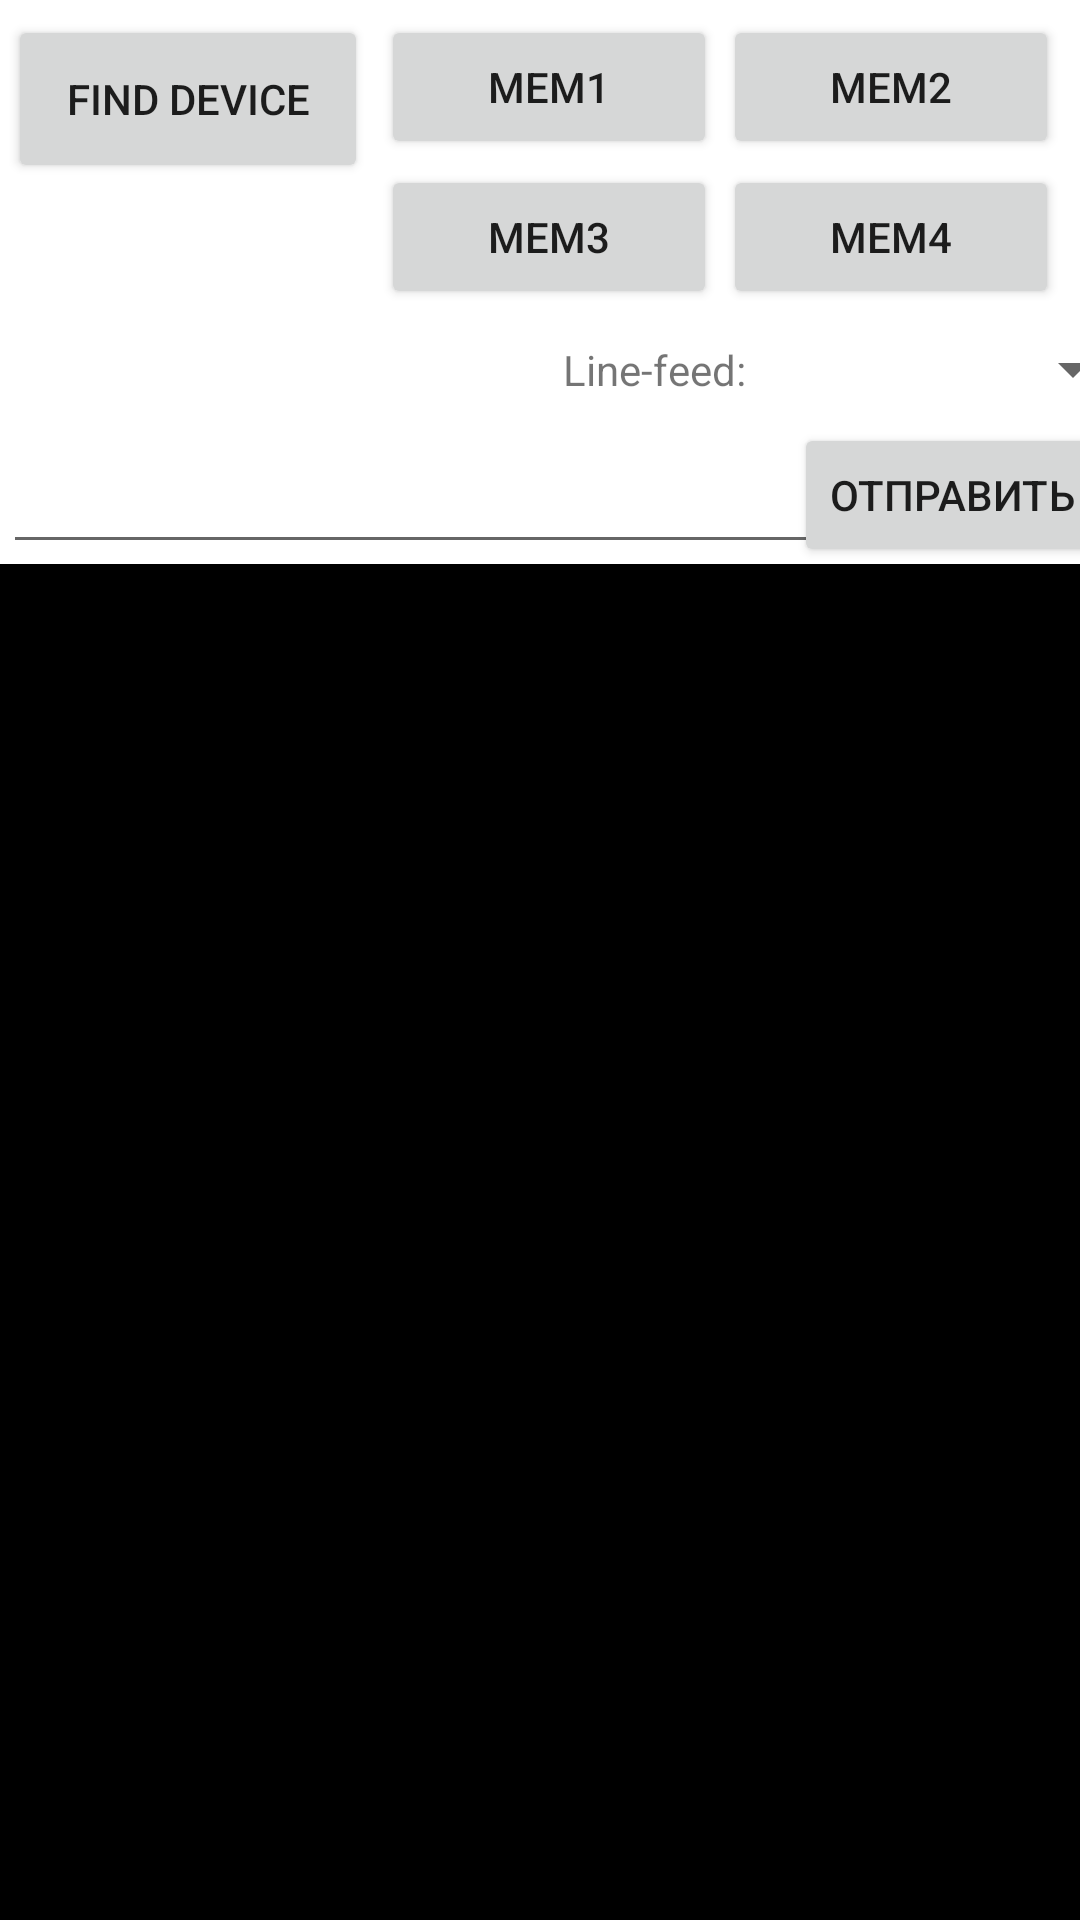

Produce the Android XML layout that renders to this screen, including the resource entries it uses.
<!-- AndroidManifest.xml: application theme Theme.Bluetooth -->
<!-- res/layout/activity_main.xml -->
<?xml version="1.0" encoding="utf-8"?>
<androidx.constraintlayout.widget.ConstraintLayout xmlns:android="http://schemas.android.com/apk/res/android"
    xmlns:app="http://schemas.android.com/apk/res-auto"
    xmlns:tools="http://schemas.android.com/tools"
    android:layout_width="match_parent"
    android:layout_height="match_parent"
    tools:context=".MainActivity">

    <androidx.constraintlayout.widget.ConstraintLayout
        android:id="@+id/constraintLayout"
        android:layout_width="fill_parent"
        android:layout_height="fill_parent"
        app:layout_constraintBottom_toBottomOf="parent"
        app:layout_constraintEnd_toEndOf="parent"
        app:layout_constraintHorizontal_bias="0.0"
        app:layout_constraintStart_toStartOf="parent">

        <ScrollView
            android:id="@+id/scroll"
            android:layout_width="fill_parent"
            android:layout_height="fill_parent"
            android:layout_marginTop="188dp"
            android:background="@color/black"
            app:layout_constraintBottom_toBottomOf="parent"
            app:layout_constraintEnd_toEndOf="parent"
            app:layout_constraintHorizontal_bias="0.0"
            app:layout_constraintStart_toStartOf="parent"
            app:layout_constraintTop_toTopOf="parent"
            app:layout_constraintVertical_bias="1.0">

            <LinearLayout
                android:layout_width="match_parent"
                android:layout_height="match_parent"
                android:orientation="vertical">

                <TextView
                    android:id="@+id/getDataText"
                    android:layout_width="match_parent"
                    android:layout_height="wrap_content"
                    android:editable="false"
                    android:textColor="@color/white" />
            </LinearLayout>
        </ScrollView>

        <ProgressBar
            android:id="@+id/progressBar"
            style="?android:attr/progressBarStyle"
            android:layout_width="wrap_content"
            android:layout_height="wrap_content"
            android:visibility="invisible"
            app:layout_constraintBottom_toBottomOf="parent"
            app:layout_constraintEnd_toEndOf="parent"
            app:layout_constraintHorizontal_bias="0.498"
            app:layout_constraintStart_toStartOf="parent"
            app:layout_constraintTop_toTopOf="parent" />

        <com.google.android.material.textfield.TextInputEditText
            android:id="@+id/inputText"
            android:layout_width="277dp"
            android:layout_height="48dp"
            android:layout_marginStart="1dp"
            android:layout_marginLeft="1dp"
            android:hint="You command"
            android:minHeight="48dp"
            android:singleLine="true"
            android:textColorHint="@color/white"
            app:layout_constraintBottom_toTopOf="@+id/scroll"
            app:layout_constraintStart_toStartOf="parent"
            app:layout_constraintTop_toTopOf="parent"
            app:layout_constraintVertical_bias="1.0" />

        <Button
            android:id="@+id/buttonSend"
            android:layout_width="wrap_content"
            android:layout_height="wrap_content"
            android:layout_marginTop="1dp"
            android:layout_marginEnd="3dp"
            android:layout_marginRight="3dp"
            android:text="Отправить"
            app:layout_constraintBottom_toTopOf="@+id/scroll"
            app:layout_constraintEnd_toEndOf="parent"
            app:layout_constraintStart_toEndOf="@+id/inputText"
            app:layout_constraintTop_toBottomOf="@+id/spinnerDelimeter" />

        <Button
            android:id="@+id/buttonFind"
            android:layout_width="120dp"
            android:layout_height="56dp"

            android:layout_marginStart="1dp"
            android:layout_marginLeft="1dp"
            android:layout_marginTop="5dp"
            android:layout_marginEnd="1dp"
            android:layout_marginRight="1dp"
            android:text="Find device"
            app:layout_constraintEnd_toStartOf="@+id/tableLayout"
            app:layout_constraintStart_toStartOf="parent"
            app:layout_constraintTop_toTopOf="parent" />

        <TableLayout
            android:id="@+id/tableLayout"
            android:layout_width="230dp"
            android:layout_height="102dp"
            android:layout_marginTop="3dp"
            android:layout_marginEnd="5dp"
            android:layout_marginRight="5dp"
            android:padding="1dp"
            android:paddingLeft="2dp"
            android:paddingTop="1dp"
            android:paddingRight="2dp"
            android:paddingBottom="1dp"
            android:stretchColumns="0, 1"
            app:barrierMargin="2dp"
            app:layout_constraintEnd_toEndOf="parent"
            app:layout_constraintTop_toTopOf="parent">

            <TableRow
                android:layout_width="wrap_content"
                android:layout_height="match_parent">

                <Button
                    android:id="@+id/memory1"
                    android:layout_width="wrap_content"
                    android:layout_height="wrap_content"
                    android:layout_margin="1dp"
                    android:text="MEM1" />

                <Button
                    android:id="@+id/memory2"
                    android:layout_width="wrap_content"
                    android:layout_height="wrap_content"
                    android:layout_margin="1dp"
                    android:text="MEM2" />
            </TableRow>

            <TableRow
                android:layout_width="wrap_content"
                android:layout_height="match_parent">

                <Button
                    android:id="@+id/memory3"
                    android:layout_width="wrap_content"
                    android:layout_height="wrap_content"
                    android:layout_margin="1dp"
                    android:text="MEM3" />

                <Button
                    android:id="@+id/memory4"
                    android:layout_width="wrap_content"
                    android:layout_height="wrap_content"
                    android:layout_margin="1dp"
                    android:text="MEM4" />
            </TableRow>

        </TableLayout>

        <TextView
            android:id="@+id/textView"
            android:layout_width="wrap_content"
            android:layout_height="wrap_content"
            android:layout_marginStart="213dp"
            android:layout_marginLeft="213dp"
            android:layout_marginEnd="1dp"

            android:layout_marginRight="1dp"
            android:text="Line-feed:"
            app:layout_constraintBottom_toBottomOf="@+id/spinnerDelimeter"
            app:layout_constraintEnd_toStartOf="@+id/spinnerDelimeter"
            app:layout_constraintStart_toStartOf="parent"
            app:layout_constraintTop_toTopOf="@+id/spinnerDelimeter" />

        <Spinner
            android:id="@+id/spinnerDelimeter"
            android:layout_width="131dp"
            android:layout_height="36dp"
            android:layout_marginStart="1dp"
            android:layout_marginLeft="1dp"
            android:layout_marginTop="1dp"
            android:layout_marginEnd="4dp"
            android:layout_marginRight="4dp"
            app:layout_constraintBottom_toTopOf="@+id/inputText"
            app:layout_constraintEnd_toEndOf="parent"
            app:layout_constraintStart_toEndOf="@+id/textView"
            app:layout_constraintTop_toBottomOf="@+id/tableLayout" />

    </androidx.constraintlayout.widget.ConstraintLayout>

</androidx.constraintlayout.widget.ConstraintLayout>
<!-- resources referenced by this layout -->
<resources>
  <color name="black">#FF000000</color>
  <color name="white">#FFFFFFFF</color>
  <style name="Theme.Bluetooth" parent="Theme.MaterialComponents.DayNight.DarkActionBar">
          
          <item name="colorPrimary">@color/purple_500</item>
          <item name="colorPrimaryVariant">@color/purple_700</item>
          <item name="colorOnPrimary">@color/white</item>
          
          <item name="colorSecondary">@color/teal_200</item>
          <item name="colorSecondaryVariant">@color/teal_700</item>
          <item name="colorOnSecondary">@color/black</item>
          
          <item name="android:statusBarColor" tools:targetApi="l">?attr/colorPrimaryVariant</item>
          
      </style>
  <color name="purple_500">#FF6200EE</color>
  <color name="purple_700">#FF3700B3</color>
  <color name="teal_200">#FF03DAC5</color>
  <color name="teal_700">#FF018786</color>
</resources>
